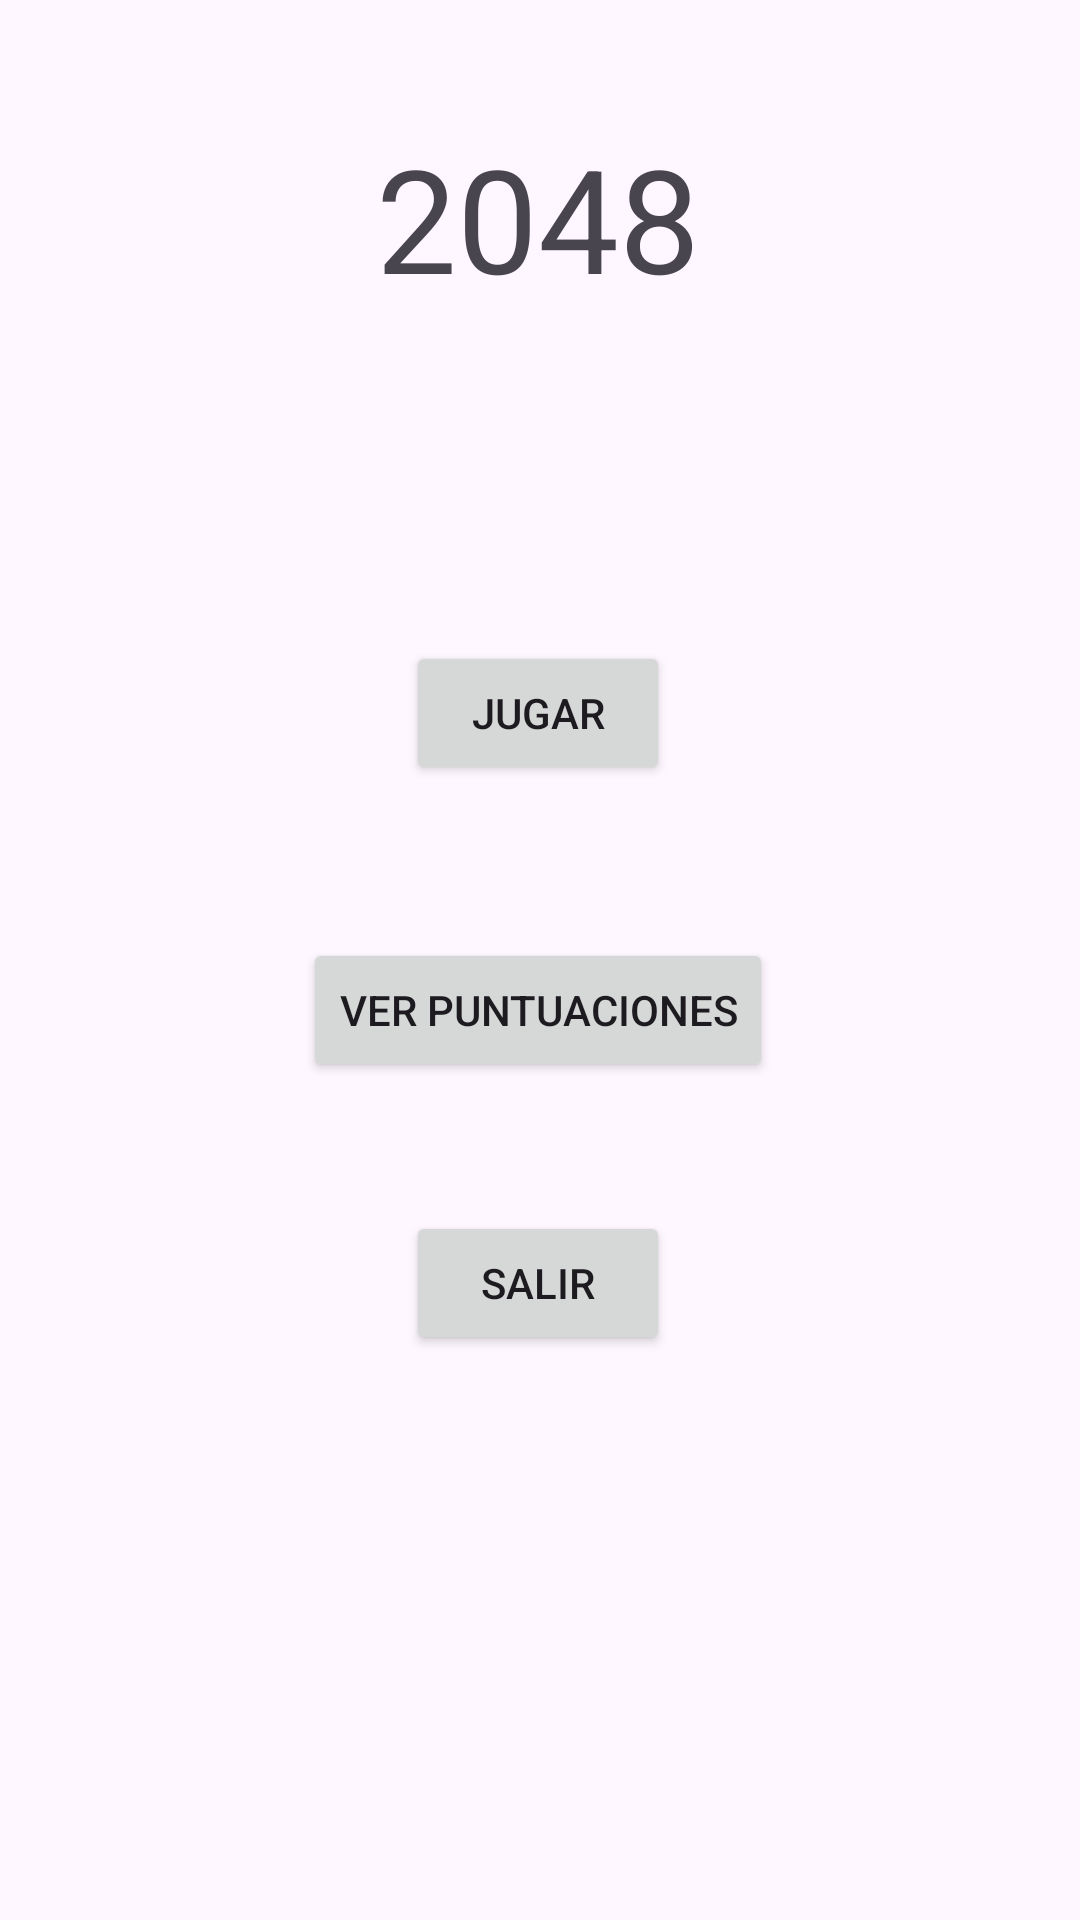

Here is an Android app screen rendered from its layout file. Give the layout XML and the strings, colors and styles it references.
<!-- AndroidManifest.xml: application theme Theme.Proyecto2048 -->
<!-- res/layout/main_menu.xml -->
<?xml version="1.0" encoding="utf-8"?>
<androidx.constraintlayout.widget.ConstraintLayout xmlns:android="http://schemas.android.com/apk/res/android"
    xmlns:app="http://schemas.android.com/apk/res-auto"
    xmlns:tools="http://schemas.android.com/tools"
    android:id="@+id/main"
    android:layout_width="match_parent"
    android:layout_height="match_parent"
    tools:context=".vistas.MainMenu">

    <TextView
        android:layout_width="wrap_content"
        android:layout_height="wrap_content"
        android:text="2048"
        android:textSize="48sp"
        app:layout_constraintBottom_toBottomOf="parent"
        app:layout_constraintEnd_toEndOf="parent"
        app:layout_constraintHorizontal_bias="0.498"
        app:layout_constraintStart_toStartOf="parent"
        app:layout_constraintTop_toTopOf="parent"
        app:layout_constraintVertical_bias="0.07" />

    <Button

        android:id="@+id/jugarButton"
        android:layout_width="wrap_content"
        android:layout_height="wrap_content"
        android:text="Jugar"
        app:layout_constraintBottom_toBottomOf="parent"
        app:layout_constraintEnd_toEndOf="parent"
        app:layout_constraintHorizontal_bias="0.498"
        app:layout_constraintStart_toStartOf="parent"
        app:layout_constraintTop_toTopOf="parent"
        app:layout_constraintVertical_bias="0.361" />

    <Button
        android:id="@+id/verPuntosButton"
        android:layout_width="wrap_content"
        android:layout_height="wrap_content"
        android:text="Ver Puntuaciones"

        app:layout_constraintBottom_toBottomOf="parent"
        app:layout_constraintEnd_toEndOf="parent"
        app:layout_constraintHorizontal_bias="0.497"
        app:layout_constraintStart_toStartOf="parent"
        app:layout_constraintTop_toTopOf="parent"
        app:layout_constraintVertical_bias="0.528" />

    <Button
        android:id="@+id/salirButton"
        android:layout_width="wrap_content"
        android:layout_height="wrap_content"
        android:text="Salir"

        app:layout_constraintBottom_toBottomOf="parent"
        app:layout_constraintEnd_toEndOf="parent"
        app:layout_constraintHorizontal_bias="0.498"
        app:layout_constraintStart_toStartOf="parent"
        app:layout_constraintTop_toTopOf="parent"
        app:layout_constraintVertical_bias="0.682" />

</androidx.constraintlayout.widget.ConstraintLayout>
<!-- resources referenced by this layout -->
<resources>
  <style name="Theme.Proyecto2048" parent="Base.Theme.Proyecto2048" />
  <style name="Base.Theme.Proyecto2048" parent="Theme.Material3.DayNight.NoActionBar">
          
          
      </style>
</resources>
